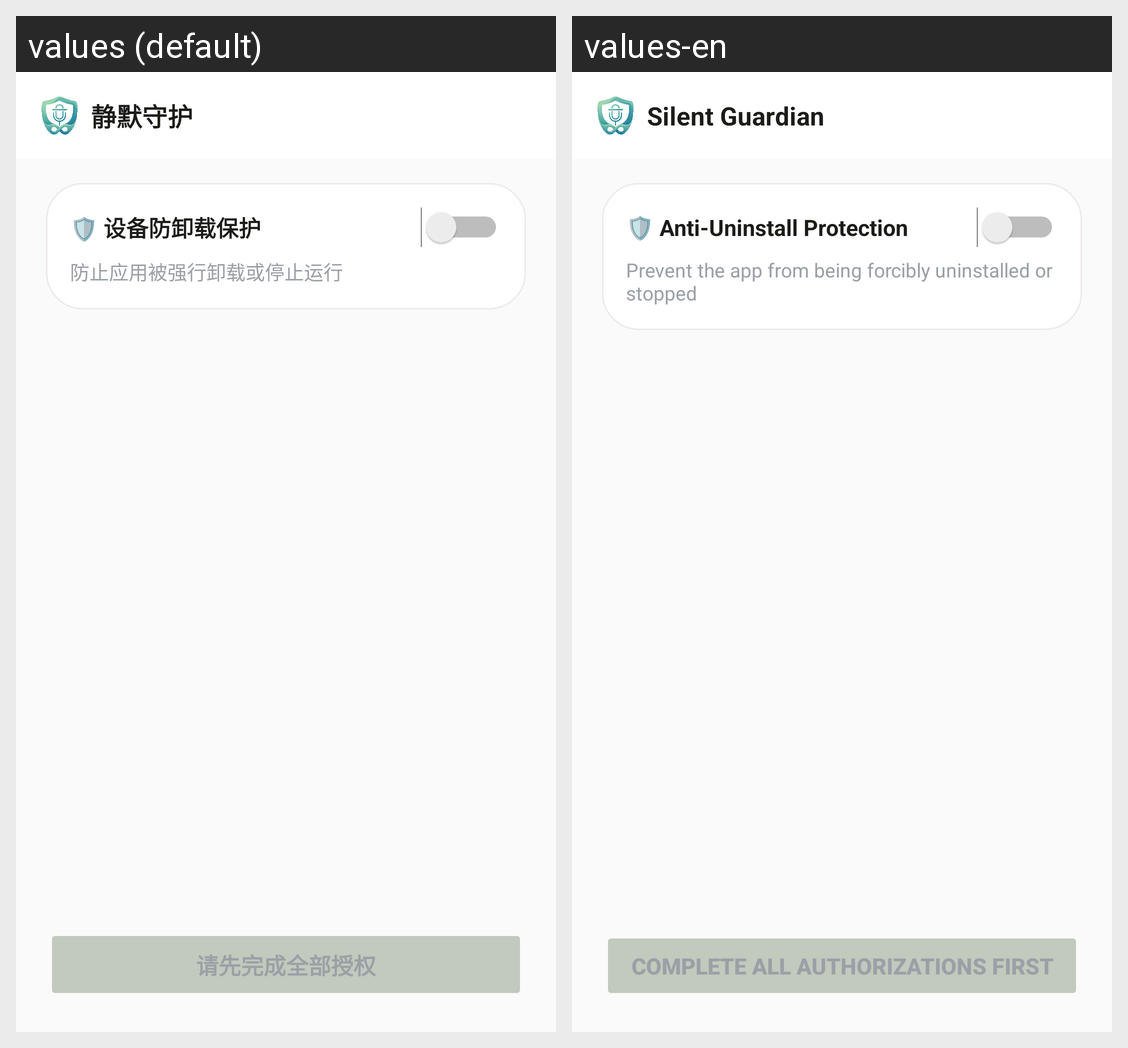

The same Android screen rendered under two of its app's locales, left to right. List the strings drawn on it with the default value and each locale's translation.
Android screen res/layout/fragment_permission.xml rendered under 2 locales, left to right: values (default), values-en. Device: Nexus 5 (rendered at 1080×1920; each locale shown at half size, 540×960, under a caption strip naming it); theme AppTheme.
Strings drawn on this screen, with the default value and each locale's value (text and hints the layout hard-codes, and strings that could not be matched under every locale, appear in the picture but are not listed):

perm_silent_guardian
  values: 静默守护
  values-en: Silent Guardian

perm_anti_uninstall_title
  values: 🛡️ 设备防卸载保护
  values-en: 🛡️ Anti-Uninstall Protection

perm_anti_uninstall_desc
  values: 防止应用被强行卸载或停止运行
  values-en: Prevent the app from being forcibly uninstalled or stopped

perm_complete_all
  values: 请先完成全部授权
  values-en: Complete all authorizations first
